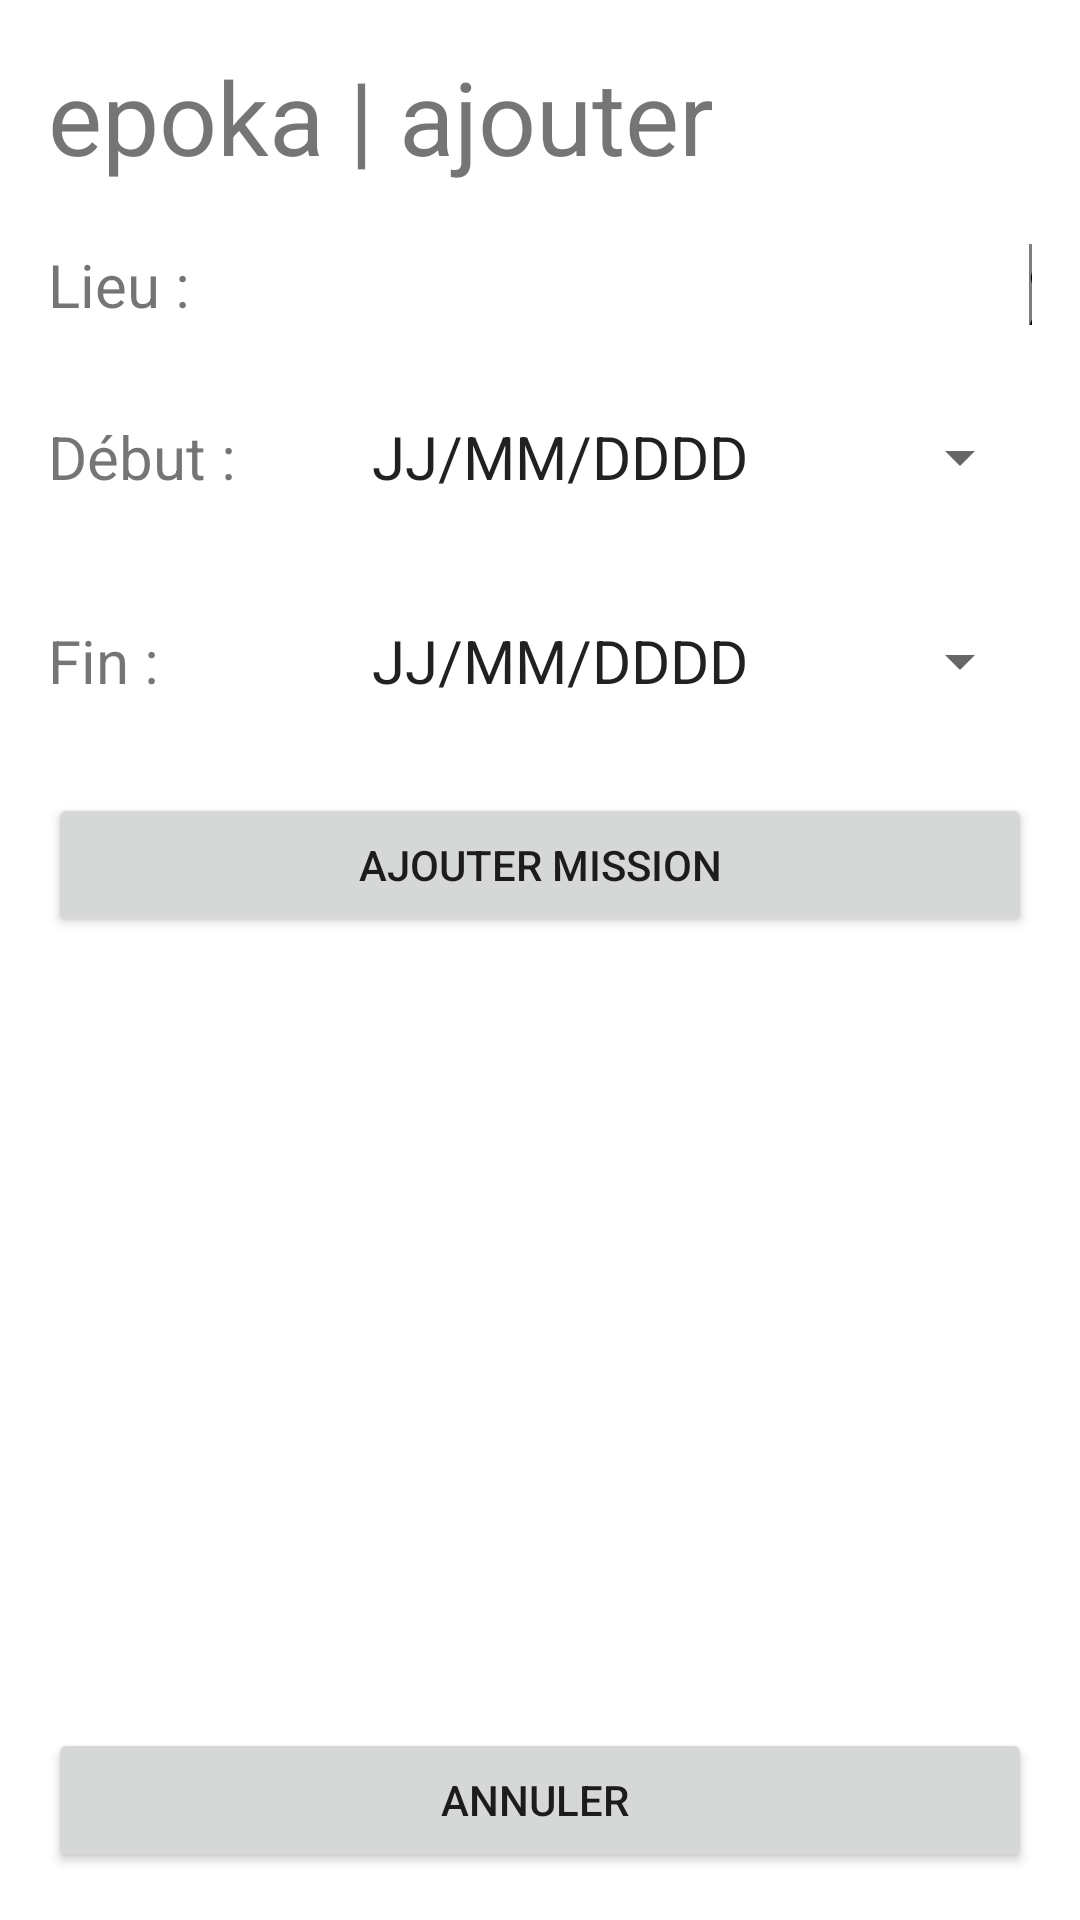

This screen was rendered from an Android layout file. Write that file and the resources it references.
<!-- AndroidManifest.xml: application theme Theme.Epoka -->
<!-- res/layout/missions_ajouter.xml -->
<?xml version="1.0" encoding="utf-8"?>
<androidx.constraintlayout.widget.ConstraintLayout xmlns:android="http://schemas.android.com/apk/res/android"
    xmlns:app="http://schemas.android.com/apk/res-auto"
    xmlns:tools="http://schemas.android.com/tools"
    android:layout_width="match_parent"
    android:layout_height="match_parent">

    <LinearLayout
        android:layout_width="match_parent"
        android:layout_height="match_parent"
        android:layout_marginStart="16dp"
        android:layout_marginTop="16dp"
        android:layout_marginEnd="16dp"
        android:layout_marginBottom="16dp"
        android:orientation="vertical"
        app:layout_constraintBottom_toBottomOf="parent"
        app:layout_constraintEnd_toEndOf="parent"
        app:layout_constraintStart_toStartOf="parent"
        app:layout_constraintTop_toTopOf="parent">

        <TextView
            android:id="@+id/tv_title"
            android:layout_width="match_parent"
            android:layout_height="wrap_content"
            android:text="epoka | ajouter"
            android:textSize="34sp" />


        <LinearLayout
            android:layout_width="match_parent"
            android:layout_height="wrap_content"
            android:layout_marginTop="20sp"
            android:gravity="center"
            android:orientation="horizontal">

            <TextView
                android:id="@+id/tv_fin3"
                android:layout_width="wrap_content"
                android:layout_height="wrap_content"
                android:layout_weight="1"
                android:text="Lieu :"
                android:textSize="20sp" />

            <com.toptoche.searchablespinnerlibrary.SearchableSpinner
                android:id="@+id/spinner_lieu"
                android:layout_width="1"
                android:layout_height="match_parent"
                android:textSize="20sp" />

        </LinearLayout>

        <LinearLayout
            android:id="@+id/layout_debut"
            android:layout_width="match_parent"
            android:layout_height="wrap_content"
            android:layout_marginTop="20sp"
            android:gravity="center|start"
            android:orientation="horizontal">

            <TextView
                android:id="@+id/tv_debut"
                android:layout_width="wrap_content"
                android:layout_height="wrap_content"
                android:layout_weight="1"
                android:text="Début :"
                android:textSize="20sp" />

            <Button
                android:id="@+id/btn_debut"
                style="?android:spinnerStyle"
                android:layout_width="220dp"
                android:layout_height="wrap_content"
                android:onClick="openDatePicker"
                android:stateListAnimator="@null"
                android:text="JJ/MM/DDDD"
                android:textSize="20sp" />

        </LinearLayout>

        <LinearLayout
            android:layout_width="match_parent"
            android:layout_height="wrap_content"
            android:layout_marginTop="20sp"
            android:gravity="center"
            android:orientation="horizontal">

            <TextView
                android:id="@+id/tv_fin"
                android:layout_width="wrap_content"
                android:layout_height="wrap_content"
                android:layout_weight="1"
                android:text="Fin : "
                android:textSize="20sp" />

            <Button
                android:id="@+id/btn_fin"
                style="?android:spinnerStyle"
                android:layout_width="220dp"
                android:layout_height="wrap_content"
                android:onClick="openDatePicker2"
                android:stateListAnimator="@null"
                android:text="JJ/MM/DDDD"
                android:textSize="20sp" />

        </LinearLayout>

        <Button
            android:id="@+id/btn_ajouter_mission"
            android:layout_width="match_parent"
            android:layout_height="wrap_content"
            android:layout_marginTop="20sp"
            android:onClick="ajouter"
            android:text="Ajouter mission" />

        <TextView
            android:id="@+id/tv_erreur_ajouter_mission"
            android:layout_width="match_parent"
            android:layout_height="wrap_content"
            android:layout_marginTop="20sp"
            android:textSize="24sp" />

        <LinearLayout
            android:layout_width="match_parent"
            android:layout_height="match_parent"
            android:gravity="bottom"
            android:orientation="vertical">

            <Button
                android:id="@+id/btn_quiter"
                android:layout_width="match_parent"
                android:layout_height="wrap_content"
                android:layout_marginTop="20sp"
                android:gravity="center"
                android:onClick="quitter"
                android:text="Annuler " />

        </LinearLayout>

    </LinearLayout>

</androidx.constraintlayout.widget.ConstraintLayout>
<!-- resources referenced by this layout -->
<resources>
  <style name="Theme.Epoka" parent="Theme.MaterialComponents.DayNight.DarkActionBar">
          
          <item name="colorPrimary">@color/purple_500</item>
          <item name="colorPrimaryVariant">@color/purple_500</item>
          <item name="colorOnPrimary">@color/white</item>
          
          <item name="colorSecondary">@color/purple_500</item>
          <item name="colorSecondaryVariant">@color/purple_500</item>
          <item name="colorOnSecondary">@color/white</item>
          
          <item name="android:statusBarColor">@android:color/transparent</item>
          <item name="android:navigationBarColor">@android:color/transparent</item>
          <item name="android:windowDrawsSystemBarBackgrounds">true</item>
          <item name="android:windowTranslucentNavigation">true</item>
          <item name="android:windowTranslucentStatus">true</item>
          
      </style>
  <color name="purple_500">#FF6200EE</color>
  <color name="white">#FFFFFFFF</color>
</resources>
